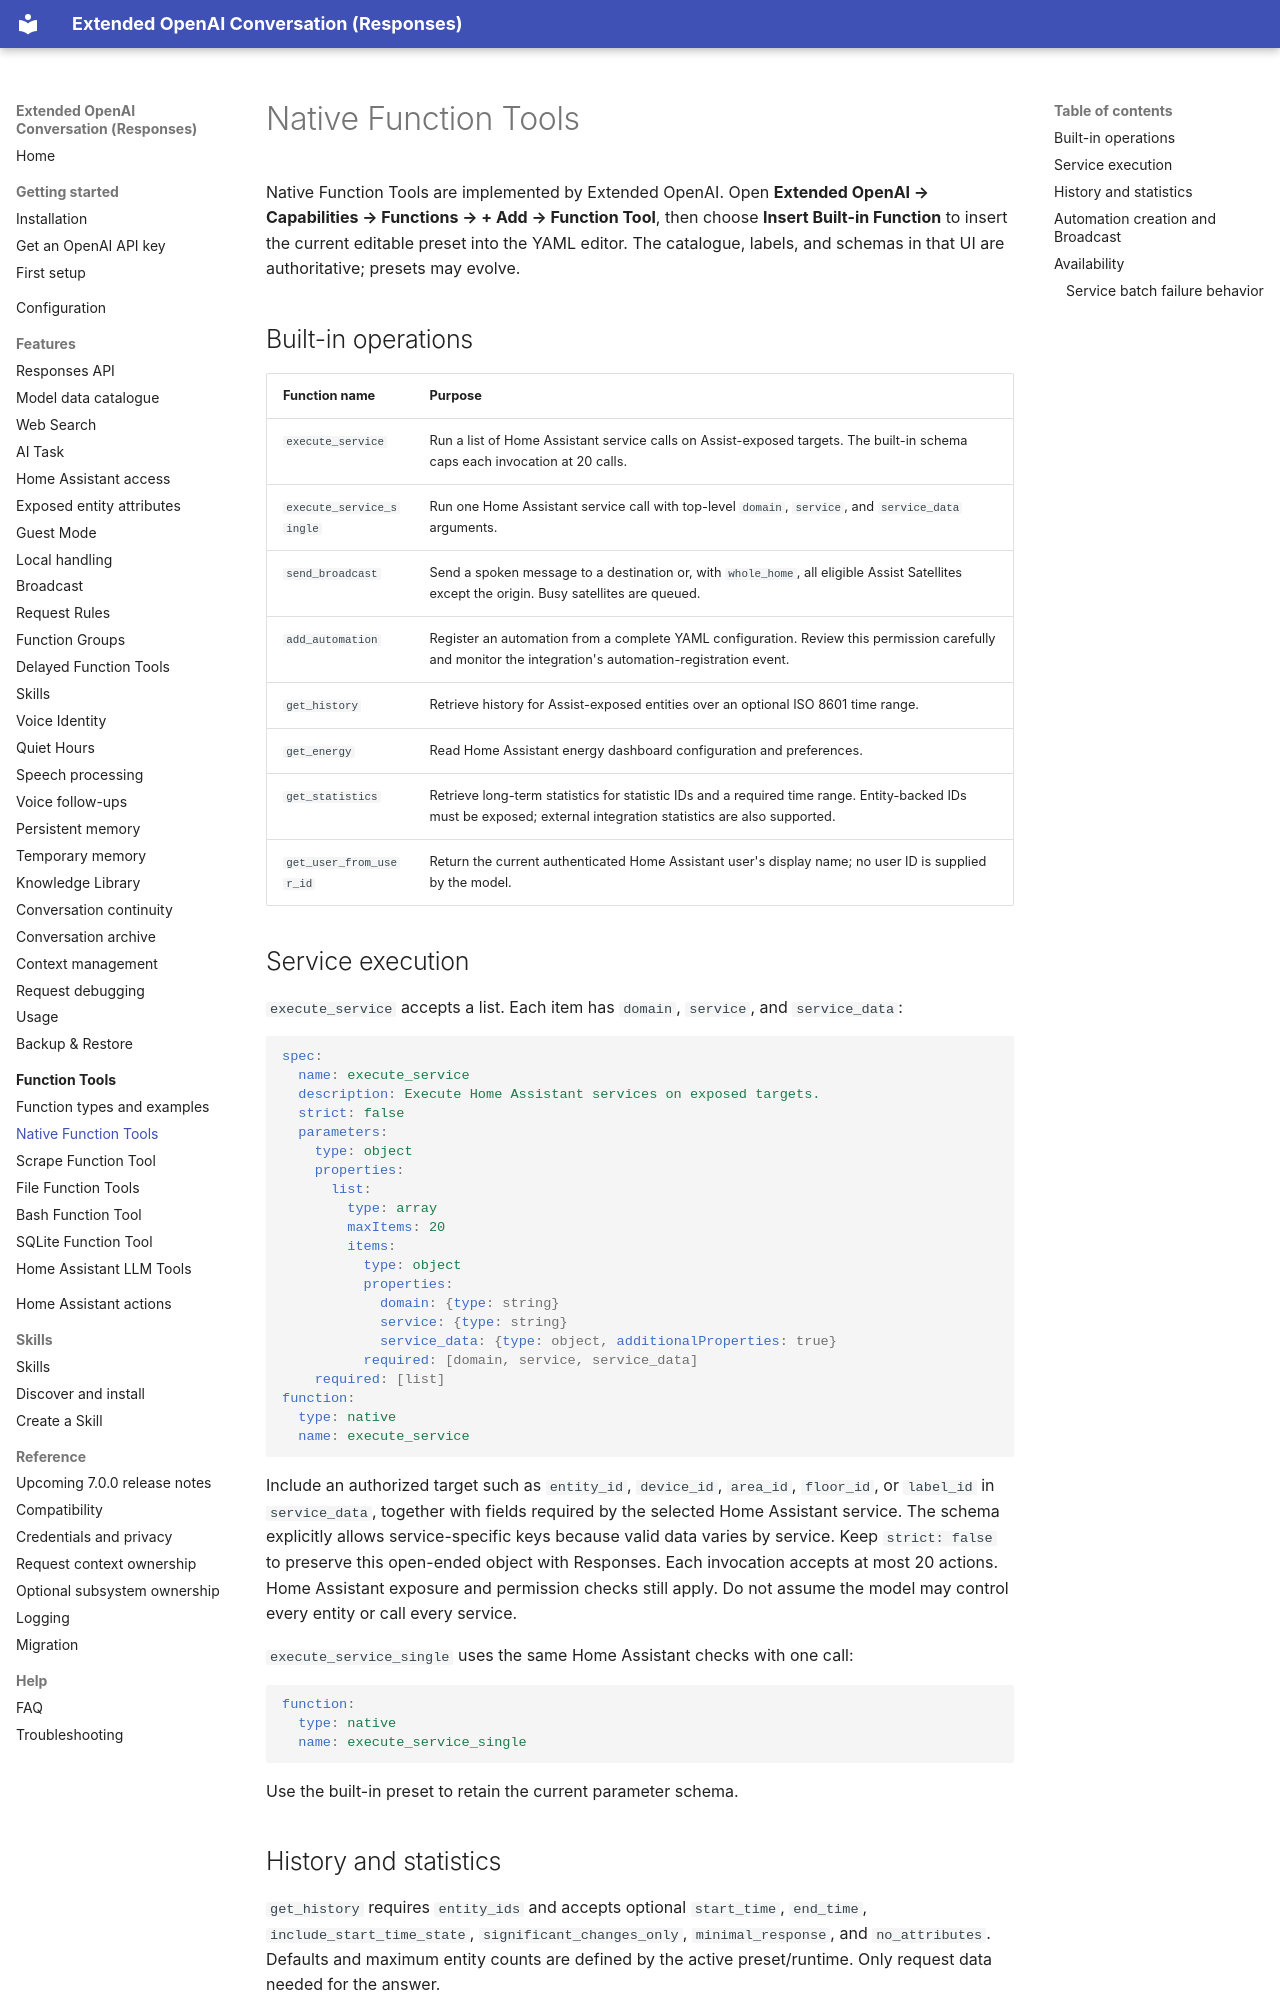

repository: conorod1992/extended_openai_conversation · page: functions/native-details/index.html · generator: mkdocs

# Native Function Tools

Native Function Tools are implemented by Extended OpenAI. Open **Extended OpenAI → Capabilities → Functions → + Add → Function Tool**, then choose **Insert Built-in Function** to insert the current editable preset into the YAML editor. The catalogue, labels, and schemas in that UI are authoritative; presets may evolve.

## Built-in operations

| Function name | Purpose |
|---|---|
| `execute_service` | Run a list of Home Assistant service calls on Assist-exposed targets. The built-in schema caps each invocation at 20 calls. |
| `execute_service_single` | Run one Home Assistant service call with top-level `domain`, `service`, and `service_data` arguments. |
| `send_broadcast` | Send a spoken message to a destination or, with `whole_home`, all eligible Assist Satellites except the origin. Busy satellites are queued. |
| `add_automation` | Register an automation from a complete YAML configuration. Review this permission carefully and monitor the integration's automation-registration event. |
| `get_history` | Retrieve history for Assist-exposed entities over an optional ISO 8601 time range. |
| `get_energy` | Read Home Assistant energy dashboard configuration and preferences. |
| `get_statistics` | Retrieve long-term statistics for statistic IDs and a required time range. Entity-backed IDs must be exposed; external integration statistics are also supported. |
| `get_user_from_user_id` | Return the current authenticated Home Assistant user's display name; no user ID is supplied by the model. |

## Service execution

`execute_service` accepts a list. Each item has `domain`, `service`, and `service_data`:

```yaml
spec:
  name: execute_service
  description: Execute Home Assistant services on exposed targets.
  strict: false
  parameters:
    type: object
    properties:
      list:
        type: array
        maxItems: 20
        items:
          type: object
          properties:
            domain: {type: string}
            service: {type: string}
            service_data: {type: object, additionalProperties: true}
          required: [domain, service, service_data]
    required: [list]
function:
  type: native
  name: execute_service
```

Include an authorized target such as `entity_id`, `device_id`, `area_id`, `floor_id`, or `label_id` in `service_data`, together with fields required by the selected Home Assistant service. The schema explicitly allows service-specific keys because valid data varies by service. Keep `strict: false` to preserve this open-ended object with Responses. Each invocation accepts at most 20 actions. Home Assistant exposure and permission checks still apply. Do not assume the model may control every entity or call every service.

`execute_service_single` uses the same Home Assistant checks with one call:

```yaml
function:
  type: native
  name: execute_service_single
```

Use the built-in preset to retain the current parameter schema.
